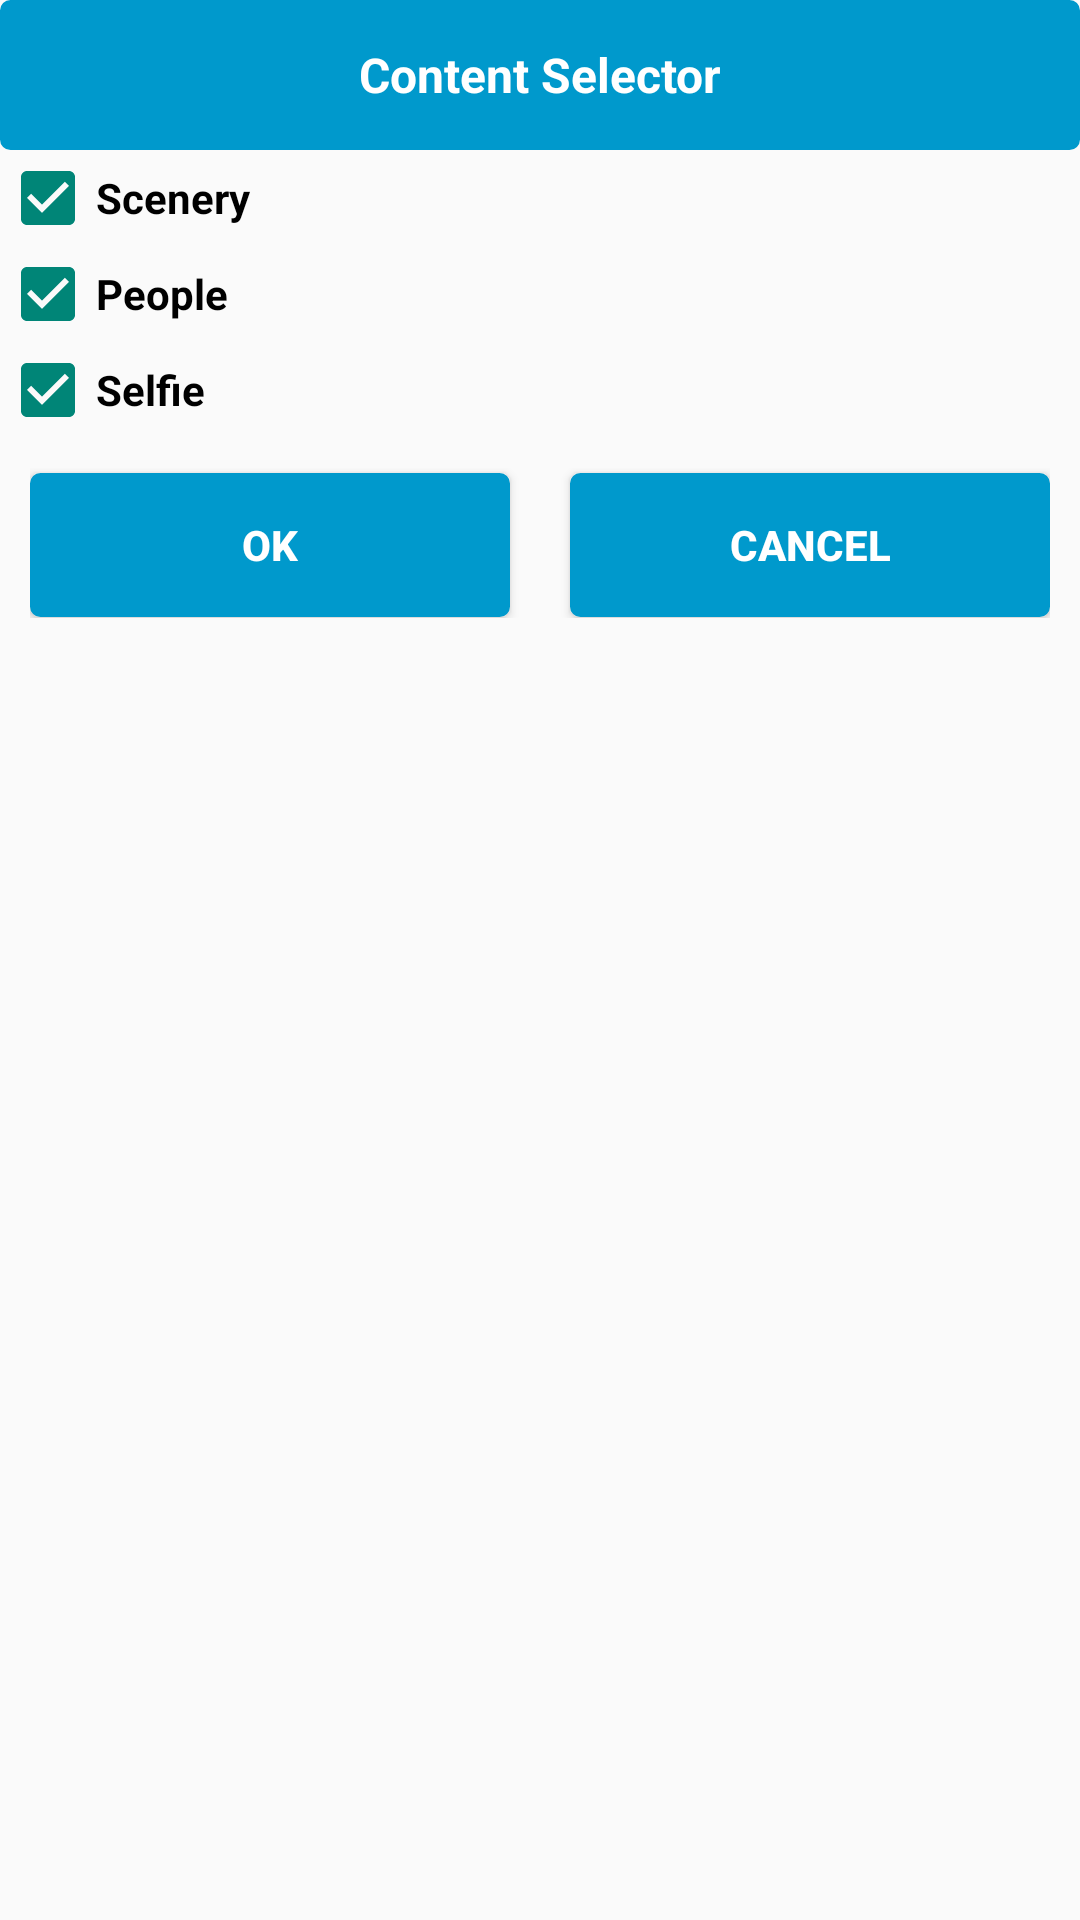

Reconstruct the res/layout file that produces this screen, plus the resources it refers to.
<!-- AndroidManifest.xml: application theme Theme.AppCompat.Light.NoActionBar -->
<!-- res/layout/custom_content_dialog.xml -->
<?xml version="1.0" encoding="utf-8"?>
<LinearLayout xmlns:android="http://schemas.android.com/apk/res/android"
    android:orientation="vertical" android:layout_width="match_parent"
    android:layout_height="match_parent">

    <TextView
        android:id="@+id/txtHeader"
        android:layout_width="match_parent"
        android:layout_height="50sp"
        android:text="@string/txt_Header_Content"
        android:textSize="16sp"
        android:padding="10sp"
        android:textStyle="bold"
        android:background="@drawable/button"
        android:gravity="center"
        android:singleLine="true"
        android:textColor="@color/white"
        android:scrollHorizontally="false"
        >
    </TextView>
    <LinearLayout
        android:layout_width="fill_parent"
        android:layout_height="wrap_content"
        android:orientation="vertical"
        android:layout_gravity="center"
        >

        <CheckBox
            android:id="@+id/checkBox_Scenery"
            android:layout_width="wrap_content"
            android:layout_height="wrap_content"
            android:text="@string/chkBox_Scenery"
            android:textStyle="bold"
            android:checked="true"
            />
        <CheckBox
            android:id="@+id/checkBox_People"
            android:layout_width="wrap_content"
            android:layout_height="wrap_content"
            android:text="@string/chkBox_people"
            android:textStyle="bold"
            android:checked="true"
            />
        <CheckBox
            android:id="@+id/checkBox_Selfie"
            android:layout_width="wrap_content"
            android:layout_height="wrap_content"
            android:text="@string/chkBox_selfie"
            android:textStyle="bold"
            android:checked="true"
            />

    </LinearLayout>

    <LinearLayout
        android:layout_width="fill_parent"
        android:layout_height="wrap_content"
        android:orientation="horizontal"
        android:padding="10sp"
        >
        <Button
            android:id="@+id/btnOK"
            android:layout_width="wrap_content"
            android:layout_height="wrap_content"
            android:text="@string/txt_OK"
            android:textStyle="bold"
            android:layout_weight="1"
            android:textColor="@color/white"
            android:background="@drawable/button"
            >
        </Button>


        <TextView
            android:layout_width="20sp"
            android:layout_height="50sp"
            android:text=""
            android:textSize="16sp"
            android:gravity="center"
            android:singleLine="true"
            >
        </TextView>
        <Button
            android:id="@+id/btnCancel"
            android:layout_width="wrap_content"
            android:layout_height="wrap_content"
            android:text="@string/txt_Cancel"
            android:textStyle="bold"
            android:layout_weight="1"
            android:textColor="@color/white"
            android:background="@drawable/button"
            >
        </Button>

    </LinearLayout>
</LinearLayout>
<!-- resources referenced by this layout -->
<resources>
  <color name="white">#FFFFFF</color>
  <!-- drawable button (drawable) -->
  <?xml version="1.0" encoding="utf-8"?>
  <selector xmlns:android="http://schemas.android.com/apk/res/android" >
      <item android:state_pressed="true" >
          <shape android:shape="rectangle"  >
              <corners android:radius="3dip" />
              <stroke android:width="1dip" android:color="#0099CC" />
              <gradient android:angle="-90" android:startColor="#0099CC" android:endColor="#0099CC"  />
          </shape>
      </item>
      <item android:state_focused="true">
          <shape android:shape="rectangle"  >
              <corners android:radius="3dip" />
              <stroke android:width="1dip" android:color="#0099CC" />
              <solid android:color="#0099CC"/>
          </shape>
      </item>
      <item >
          <shape android:shape="rectangle"  >
              <corners android:radius="3dip" />
              <stroke android:width="1dip" android:color="#0099CC" />
              <gradient android:angle="-90" android:startColor="#0099CC" android:endColor="#0099CC" />
          </shape>
      </item>
  </selector>
  <string name="chkBox_Scenery">Scenery</string>
  <string name="chkBox_people">People</string>
  <string name="chkBox_selfie">Selfie</string>
  <string name="txt_Cancel">CANCEL</string>
  <string name="txt_Header_Content">Content Selector</string>
  <string name="txt_OK">OK</string>
</resources>
